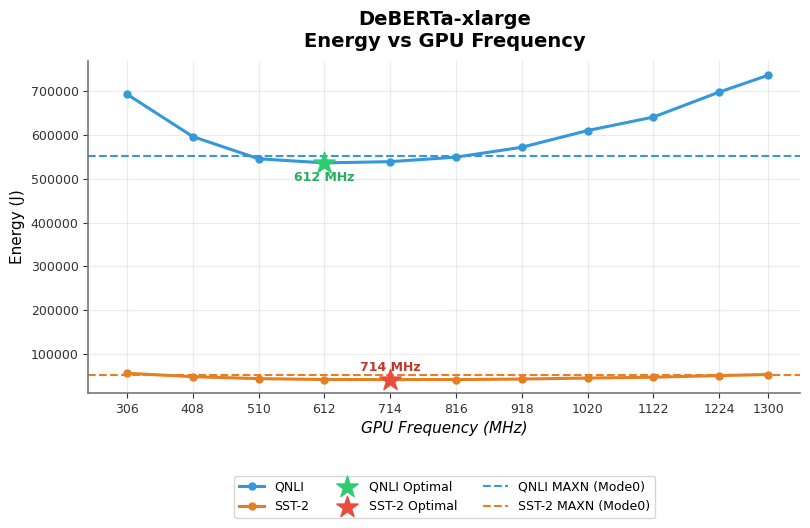

Source code (Python):
import pandas as pd
import matplotlib.pyplot as plt
import math

# QNLI
qnli_data = {
    "config_freq_mhz": [306, 408, 510, 612, 714, 816, 918, 1020, 1122, 1224, 1300],
    "energy_j": [
        693591.48, 596669.90, 545930.79, 536503.90, 539312.18,
        549624.25, 572217.63, 610475.85, 641276.34, 698390.84, 737041.01
    ]
}
qnli_mode0_energy = 552288.86

# SST-2
sst2_data = {
    "config_freq_mhz": [306, 408, 510, 612, 714, 816, 918, 1020, 1122, 1224, 1300],
    "energy_j": [
        55292.41, 47512.24, 43025.92, 41044.05, 40927.33,
        40981.54, 42053.11, 44378.81, 46298.01, 49986.88, 52475.58
    ]
}
sst2_mode0_energy = 52317.17

qnli_df = pd.DataFrame(qnli_data)
sst2_df = pd.DataFrame(sst2_data)

# =========================
# Find optimal points
# =========================
qnli_opt_idx = qnli_df["energy_j"].idxmin()
qnli_opt_x = qnli_df.loc[qnli_opt_idx, "config_freq_mhz"]
qnli_opt_y = qnli_df.loc[qnli_opt_idx, "energy_j"]

sst2_opt_idx = sst2_df["energy_j"].idxmin()
sst2_opt_x = sst2_df.loc[sst2_opt_idx, "config_freq_mhz"]
sst2_opt_y = sst2_df.loc[sst2_opt_idx, "energy_j"]

# =========================
# Plot
# =========================
plt.rcParams["font.family"] = "DejaVu Sans"

fig, ax = plt.subplots(figsize=(8.2, 5.6), dpi=120)

# QNLI line
ax.plot(
    qnli_df["config_freq_mhz"],
    qnli_df["energy_j"],
    color="#3498db",
    marker="o",
    markersize=5,
    linewidth=2.2,
    label="QNLI"
)

# SST-2 line
ax.plot(
    sst2_df["config_freq_mhz"],
    sst2_df["energy_j"],
    color="#e67e22",
    marker="o",
    markersize=5,
    linewidth=2.2,
    label="SST-2"
)

# Optimal points
ax.scatter(
    qnli_opt_x, qnli_opt_y,
    color="#2ecc71",
    marker="*",
    s=260,
    zorder=5,
    label="QNLI Optimal"
)

ax.scatter(
    sst2_opt_x, sst2_opt_y,
    color="#e74c3c",
    marker="*",
    s=260,
    zorder=5,
    label="SST-2 Optimal"
)

# Optimal labels
ax.text(
    qnli_opt_x,
    qnli_opt_y - 18000,
    f"{qnli_opt_x} MHz",
    color="#27ae60",
    fontsize=9,
    fontweight="bold",
    ha="center",
    va="top"
)

ax.text(
    sst2_opt_x,
    sst2_opt_y + 12000,
    f"{sst2_opt_x} MHz",
    color="#c0392b",
    fontsize=9,
    fontweight="bold",
    ha="center",
    va="bottom"
)

# Mode0 dashed lines
ax.axhline(
    y=qnli_mode0_energy,
    color="#3498db",
    linestyle="--",
    linewidth=1.5,
    label="QNLI MAXN (Mode0)"
)

ax.axhline(
    y=sst2_mode0_energy,
    color="#e67e22",
    linestyle="--",
    linewidth=1.5,
    label="SST-2 MAXN (Mode0)"
)

# =========================
# Titles and labels
# =========================
ax.set_title(
    "DeBERTa-xlarge\nEnergy vs GPU Frequency",
    fontsize=14,
    fontweight="bold",
    pad=10
)

ax.set_xlabel(
    "GPU Frequency (MHz)",
    fontsize=11,
    fontstyle="italic"
)

ax.set_ylabel(
    "Energy (J)",
    fontsize=11
)

# =========================
# Grid and style
# =========================
ax.grid(True, linestyle="-", linewidth=0.8, alpha=0.25)

ax.spines["top"].set_visible(False)
ax.spines["right"].set_visible(False)

ax.spines["left"].set_color("#777777")
ax.spines["bottom"].set_color("#777777")
ax.spines["left"].set_linewidth(1.2)
ax.spines["bottom"].set_linewidth(1.2)

ax.tick_params(axis="both", labelsize=9, colors="#333333")

# Show only existing frequencies
all_x = sorted(set(qnli_df["config_freq_mhz"]).union(set(sst2_df["config_freq_mhz"])))
ax.set_xticks(all_x)

# Avoid scientific notation
ax.ticklabel_format(style="plain", axis="y")

# Axis limits
x_min = min(all_x) - 60
x_max = max(all_x) + 50
ax.set_xlim(x_min, x_max)

y_min_raw = min(sst2_df["energy_j"].min(), sst2_mode0_energy, qnli_df["energy_j"].min(), qnli_mode0_energy)
y_max_raw = max(sst2_df["energy_j"].max(), sst2_mode0_energy, qnli_df["energy_j"].max(), qnli_mode0_energy)

y_min = math.floor((y_min_raw - 30000) / 10000) * 10000
y_max = math.ceil((y_max_raw + 30000) / 10000) * 10000
ax.set_ylim(y_min, y_max)

# Legend
ax.legend(
    loc="upper center",
    bbox_to_anchor=(0.5, -0.23),
    ncol=3,
    frameon=True,
    fontsize=9
)

plt.tight_layout()
plt.show()
